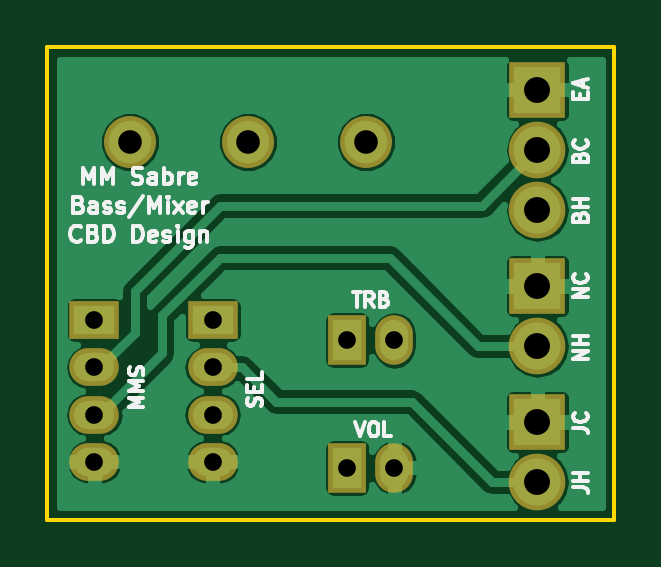
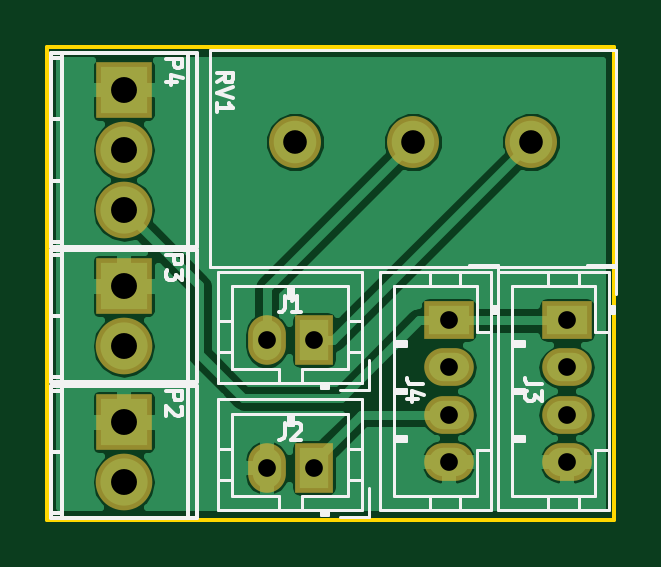
Circuit board: 10 layer files. Board 24.0 x 20.0 mm.
- bottom_copper: BASS-B.Cu.gbl (26371 bytes)
- bottom_mask: BASS-B.Mask.gbs (1108 bytes)
- paste: BASS-B.Paste.gbp (286 bytes)
- bottom_silk: BASS-B.SilkS.gbo (11482 bytes)
- outline: BASS-Edge.Cuts.gko (515 bytes)
- top_copper: BASS-F.Cu.gtl (28079 bytes)
- top_mask: BASS-F.Mask.gts (1108 bytes)
- paste: BASS-F.Paste.gtp (286 bytes)
- top_silk: BASS-F.SilkS.gto (14460 bytes)
- drill: BASS.drl (537 bytes)

=== bottom_copper: BASS-B.Cu.gbl (26371 bytes, source omitted) ===
=== bottom_mask: BASS-B.Mask.gbs ===
G04 #@! TF.FileFunction,Soldermask,Bot*
%FSLAX46Y46*%
G04 Gerber Fmt 4.6, Leading zero omitted, Abs format (unit mm)*
G04 Created by KiCad (PCBNEW 4.0.4-1.fc24-product) date Mon Jun  4 17:16:06 2018*
%MOMM*%
%LPD*%
G01*
G04 APERTURE LIST*
%ADD10C,0.100000*%
%ADD11O,2.398980X2.398980*%
%ADD12R,2.398980X2.398980*%
%ADD13C,2.200000*%
%ADD14R,1.600000X2.100000*%
%ADD15O,1.600000X2.100000*%
%ADD16R,2.100000X1.600000*%
%ADD17O,2.100000X1.600000*%
G04 APERTURE END LIST*
D10*
D11*
X149750000Y-93640000D03*
D12*
X149750000Y-91100000D03*
D11*
X149750000Y-87880000D03*
D12*
X149750000Y-82800000D03*
D11*
X149750000Y-85340000D03*
D13*
X142500000Y-85000000D03*
X137500000Y-85000000D03*
X132500000Y-85000000D03*
D14*
X141700000Y-98800000D03*
D15*
X143700000Y-98800000D03*
D14*
X141700000Y-93400000D03*
D15*
X143700000Y-93400000D03*
D11*
X149750000Y-99400000D03*
D12*
X149750000Y-96860000D03*
D16*
X131000000Y-92550000D03*
D17*
X131000000Y-94550000D03*
X131000000Y-96550000D03*
X131000000Y-98550000D03*
D16*
X136000000Y-92550000D03*
D17*
X136000000Y-94550000D03*
X136000000Y-96550000D03*
X136000000Y-98550000D03*
M02*

=== paste: BASS-B.Paste.gbp ===
G04 #@! TF.FileFunction,Paste,Bot*
%FSLAX46Y46*%
G04 Gerber Fmt 4.6, Leading zero omitted, Abs format (unit mm)*
G04 Created by KiCad (PCBNEW 4.0.4-1.fc24-product) date Mon Jun  4 17:16:06 2018*
%MOMM*%
%LPD*%
G01*
G04 APERTURE LIST*
%ADD10C,0.100000*%
G04 APERTURE END LIST*
D10*
M02*

=== bottom_silk: BASS-B.SilkS.gbo (11482 bytes, source omitted) ===
=== outline: BASS-Edge.Cuts.gko ===
G04 #@! TF.FileFunction,Profile,NP*
%FSLAX46Y46*%
G04 Gerber Fmt 4.6, Leading zero omitted, Abs format (unit mm)*
G04 Created by KiCad (PCBNEW 4.0.4-1.fc24-product) date Mon Jun  4 17:16:06 2018*
%MOMM*%
%LPD*%
G01*
G04 APERTURE LIST*
%ADD10C,0.100000*%
%ADD11C,0.150000*%
G04 APERTURE END LIST*
D10*
D11*
X153000000Y-101000000D02*
X153000000Y-81000000D01*
X129000000Y-101000000D02*
X153000000Y-101000000D01*
X129000000Y-81000000D02*
X129000000Y-101000000D01*
X153000000Y-81000000D02*
X129000000Y-81000000D01*
M02*

=== top_copper: BASS-F.Cu.gtl (28079 bytes, source omitted) ===
=== top_mask: BASS-F.Mask.gts ===
G04 #@! TF.FileFunction,Soldermask,Top*
%FSLAX46Y46*%
G04 Gerber Fmt 4.6, Leading zero omitted, Abs format (unit mm)*
G04 Created by KiCad (PCBNEW 4.0.4-1.fc24-product) date Mon Jun  4 17:16:06 2018*
%MOMM*%
%LPD*%
G01*
G04 APERTURE LIST*
%ADD10C,0.100000*%
%ADD11O,2.398980X2.398980*%
%ADD12R,2.398980X2.398980*%
%ADD13C,2.200000*%
%ADD14R,1.600000X2.100000*%
%ADD15O,1.600000X2.100000*%
%ADD16R,2.100000X1.600000*%
%ADD17O,2.100000X1.600000*%
G04 APERTURE END LIST*
D10*
D11*
X149750000Y-93640000D03*
D12*
X149750000Y-91100000D03*
D11*
X149750000Y-87880000D03*
D12*
X149750000Y-82800000D03*
D11*
X149750000Y-85340000D03*
D13*
X142500000Y-85000000D03*
X137500000Y-85000000D03*
X132500000Y-85000000D03*
D14*
X141700000Y-98800000D03*
D15*
X143700000Y-98800000D03*
D14*
X141700000Y-93400000D03*
D15*
X143700000Y-93400000D03*
D11*
X149750000Y-99400000D03*
D12*
X149750000Y-96860000D03*
D16*
X131000000Y-92550000D03*
D17*
X131000000Y-94550000D03*
X131000000Y-96550000D03*
X131000000Y-98550000D03*
D16*
X136000000Y-92550000D03*
D17*
X136000000Y-94550000D03*
X136000000Y-96550000D03*
X136000000Y-98550000D03*
M02*

=== paste: BASS-F.Paste.gtp ===
G04 #@! TF.FileFunction,Paste,Top*
%FSLAX46Y46*%
G04 Gerber Fmt 4.6, Leading zero omitted, Abs format (unit mm)*
G04 Created by KiCad (PCBNEW 4.0.4-1.fc24-product) date Mon Jun  4 17:16:06 2018*
%MOMM*%
%LPD*%
G01*
G04 APERTURE LIST*
%ADD10C,0.100000*%
G04 APERTURE END LIST*
D10*
M02*

=== top_silk: BASS-F.SilkS.gto (14460 bytes, source omitted) ===
=== drill: BASS.drl ===
M48
;DRILL file {KiCad 4.0.4-1.fc24-product} date Mon Jun  4 17:16:09 2018
;FORMAT={3:3/ absolute / metric / suppress leading zeros}
FMAT,2
METRIC,TZ
T1C0.750
T2C1.000
T3C1.097
%
G90
G05
M71
T1
X131000Y-92550
X131000Y-94550
X131000Y-96550
X131000Y-98550
X136000Y-92550
X136000Y-94550
X136000Y-96550
X136000Y-98550
X141700Y-93400
X141700Y-98800
X143700Y-93400
X143700Y-98800
T2
X132500Y-85000
X137500Y-85000
X142500Y-85000
T3
X149750Y-82800
X149750Y-85340
X149750Y-87880
X149750Y-91100
X149750Y-93640
X149750Y-96860
X149750Y-99400
T0
M30

